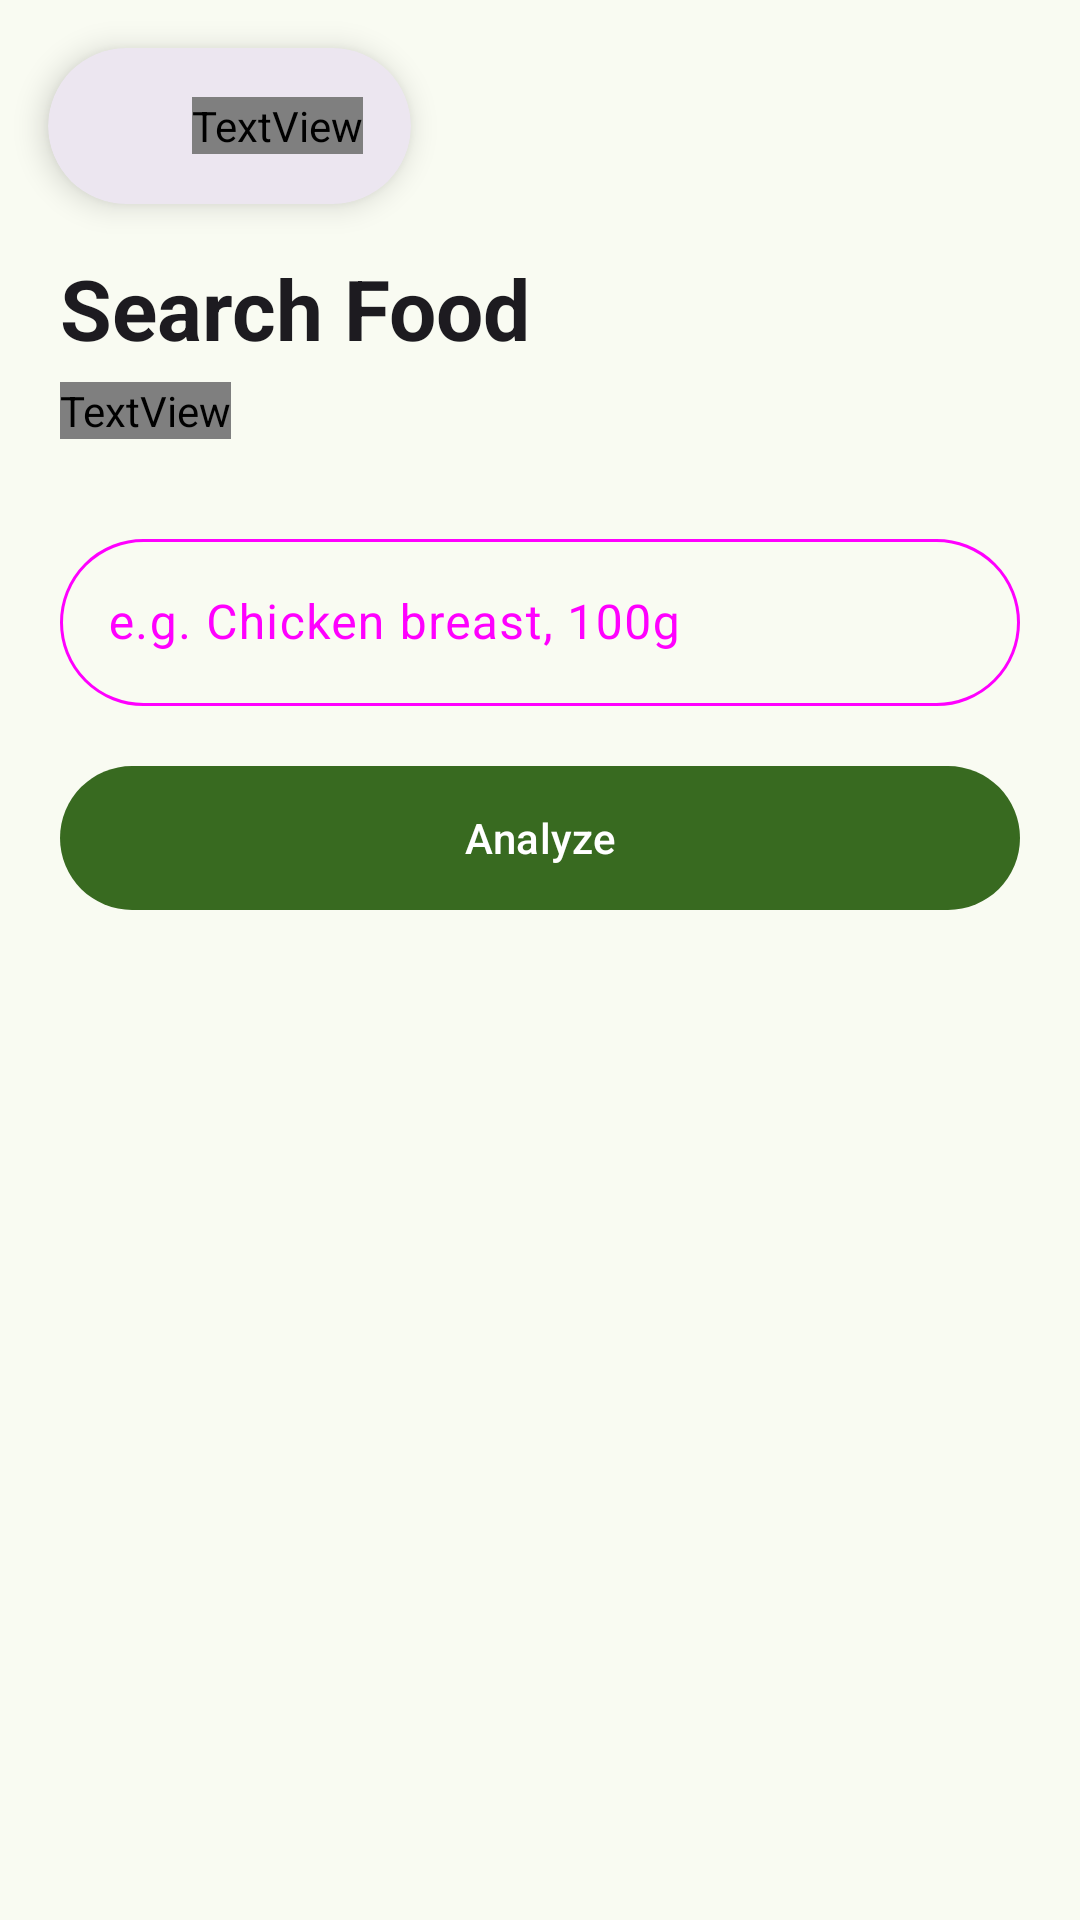

Android layout source for this screen:
<!-- AndroidManifest.xml: application theme Theme.ScaScan -->
<!-- res/layout/fragment_search.xml -->
<?xml version="1.0" encoding="utf-8"?>
<androidx.coordinatorlayout.widget.CoordinatorLayout
    xmlns:android="http://schemas.android.com/apk/res/android"
    xmlns:app="http://schemas.android.com/apk/res-auto"
    android:layout_width="match_parent"
    android:layout_height="match_parent"
    android:background="?android:colorBackground">

    
    <LinearLayout
        android:layout_width="match_parent"
        android:layout_height="match_parent"
        android:orientation="vertical"
        android:paddingTop="84dp"
        android:paddingHorizontal="20dp"
        android:paddingBottom="32dp">

        <TextView
            android:layout_width="wrap_content"
            android:layout_height="wrap_content"
            android:text="@string/search_title"
            style="@style/TextAppearance.Material3.HeadlineMedium"
            android:textStyle="bold"
            android:textColor="?attr/colorOnBackground"
            android:layout_marginBottom="6dp" />

        <TextView
            android:layout_width="wrap_content"
            android:layout_height="wrap_content"
            android:text="@string/search_description"
            style="@style/TextAppearance.Material3.BodyMedium"
            android:textColor="?attr/colorOnSurfaceVariant"
            android:layout_marginBottom="28dp" />

        <com.google.android.material.textfield.TextInputLayout
            android:id="@+id/tilSearch"
            android:layout_width="match_parent"
            android:layout_height="wrap_content"
            android:hint="@string/search_hint"
            style="@style/Widget.Material3.TextInputLayout.OutlinedBox"
            app:boxCornerRadiusBottomEnd="28dp"
            app:boxCornerRadiusBottomStart="28dp"
            app:boxCornerRadiusTopEnd="28dp"
            app:boxCornerRadiusTopStart="28dp">

            <com.google.android.material.textfield.TextInputEditText
                android:id="@+id/etSearch"
                android:layout_width="match_parent"
                android:layout_height="wrap_content"
                android:imeOptions="actionSearch"
                android:inputType="text"
                android:maxLines="1" />
        </com.google.android.material.textfield.TextInputLayout>

        <com.google.android.material.button.MaterialButton
            android:id="@+id/btnAnalyze"
            android:layout_width="match_parent"
            android:layout_height="56dp"
            android:text="@string/btn_analyze"
            android:layout_marginTop="16dp" />

        <ProgressBar
            android:id="@+id/progressBar"
            android:layout_width="wrap_content"
            android:layout_height="wrap_content"
            android:visibility="gone"
            android:layout_gravity="center_horizontal"
            android:layout_marginTop="24dp" />

    </LinearLayout>

    
    <com.google.android.material.card.MaterialCardView
        android:id="@+id/topBar"
        style="@style/Widget.App.PillBar"
        android:layout_width="wrap_content"
        android:layout_height="52dp"
        android:layout_marginStart="16dp"
        android:layout_marginTop="16dp"
        app:cardBackgroundColor="?attr/colorSurfaceContainerHigh">

        <LinearLayout
            android:layout_width="wrap_content"
            android:layout_height="match_parent"
            android:orientation="horizontal"
            android:paddingStart="4dp"
            android:paddingEnd="16dp"
            android:gravity="center_vertical">

            <ImageButton
                android:id="@+id/btnBack"
                android:layout_width="44dp"
                android:layout_height="44dp"
                android:src="@drawable/ic_arrow_back"
                android:background="?attr/selectableItemBackgroundBorderless"
                app:tint="?attr/colorOnSurface"
                android:padding="10dp"
                android:contentDescription="@string/label_search" />

            <TextView
                android:layout_width="wrap_content"
                android:layout_height="wrap_content"
                android:text="@string/label_search"
                style="@style/TextAppearance.Material3.TitleSmall"
                android:textColor="?attr/colorOnSurface" />
        </LinearLayout>
    </com.google.android.material.card.MaterialCardView>

</androidx.coordinatorlayout.widget.CoordinatorLayout>
<!-- resources referenced by this layout -->
<resources>
  <string name="btn_analyze">Analyze</string>
  <string name="label_search">Search Food</string>
  <string name="search_description">Describe a food or meal to get its nutritional facts.</string>
  <string name="search_hint">e.g. Chicken breast, 100g</string>
  <string name="search_title">Search Food</string>
  <style name="Widget.App.PillBar" parent="Widget.Material3.CardView.Filled">
          <item name="shapeAppearance">@style/ShapeAppearance.App.PillBar</item>
          <item name="cardElevation">6dp</item>
          <item name="strokeWidth">0dp</item>
      </style>
  <style name="ShapeAppearance.App.PillBar" parent="">
          <item name="cornerFamily">rounded</item>
          <item name="cornerSize">50%</item>
      </style>
  <color name="colorPrimary">#386A20</color>
  <color name="colorOnPrimary">#FFFFFF</color>
  <color name="colorBackground">#F9FBF2</color>
  <style name="ShapeAppearance.App.Pill" parent="">
          <item name="cornerFamily">rounded</item>
          <item name="cornerSize">50%</item>
      </style>
  <style name="ShapeAppearance.App.LargeRounded" parent="">
          <item name="cornerFamily">rounded</item>
          <item name="cornerSize">28dp</item>
      </style>
  <style name="Widget.App.Button" parent="Widget.Material3.Button">
          <item name="shapeAppearance">@style/ShapeAppearance.App.Pill</item>
          <item name="android:paddingStart">24dp</item>
          <item name="android:paddingEnd">24dp</item>
      </style>
  <style name="Widget.App.Button.Outlined" parent="Widget.Material3.Button.OutlinedButton">
          <item name="shapeAppearance">@style/ShapeAppearance.App.Pill</item>
          <item name="android:paddingStart">24dp</item>
          <item name="android:paddingEnd">24dp</item>
      </style>
  <style name="Widget.App.FloatingActionButton" parent="Widget.Material3.FloatingActionButton.Large.Primary">
          <item name="shapeAppearance">@style/ShapeAppearance.App.Pill</item>
      </style>
  <style name="Widget.App.ExtendedFab" parent="Widget.Material3.ExtendedFloatingActionButton.Primary">
          <item name="shapeAppearance">@style/ShapeAppearance.App.Pill</item>
      </style>
  <style name="Widget.App.Card" parent="Widget.Material3.CardView.Filled">
          <item name="shapeAppearance">@style/ShapeAppearance.App.LargeRounded</item>
          <item name="cardElevation">0dp</item>
          <item name="strokeWidth">0dp</item>
      </style>
</resources>
